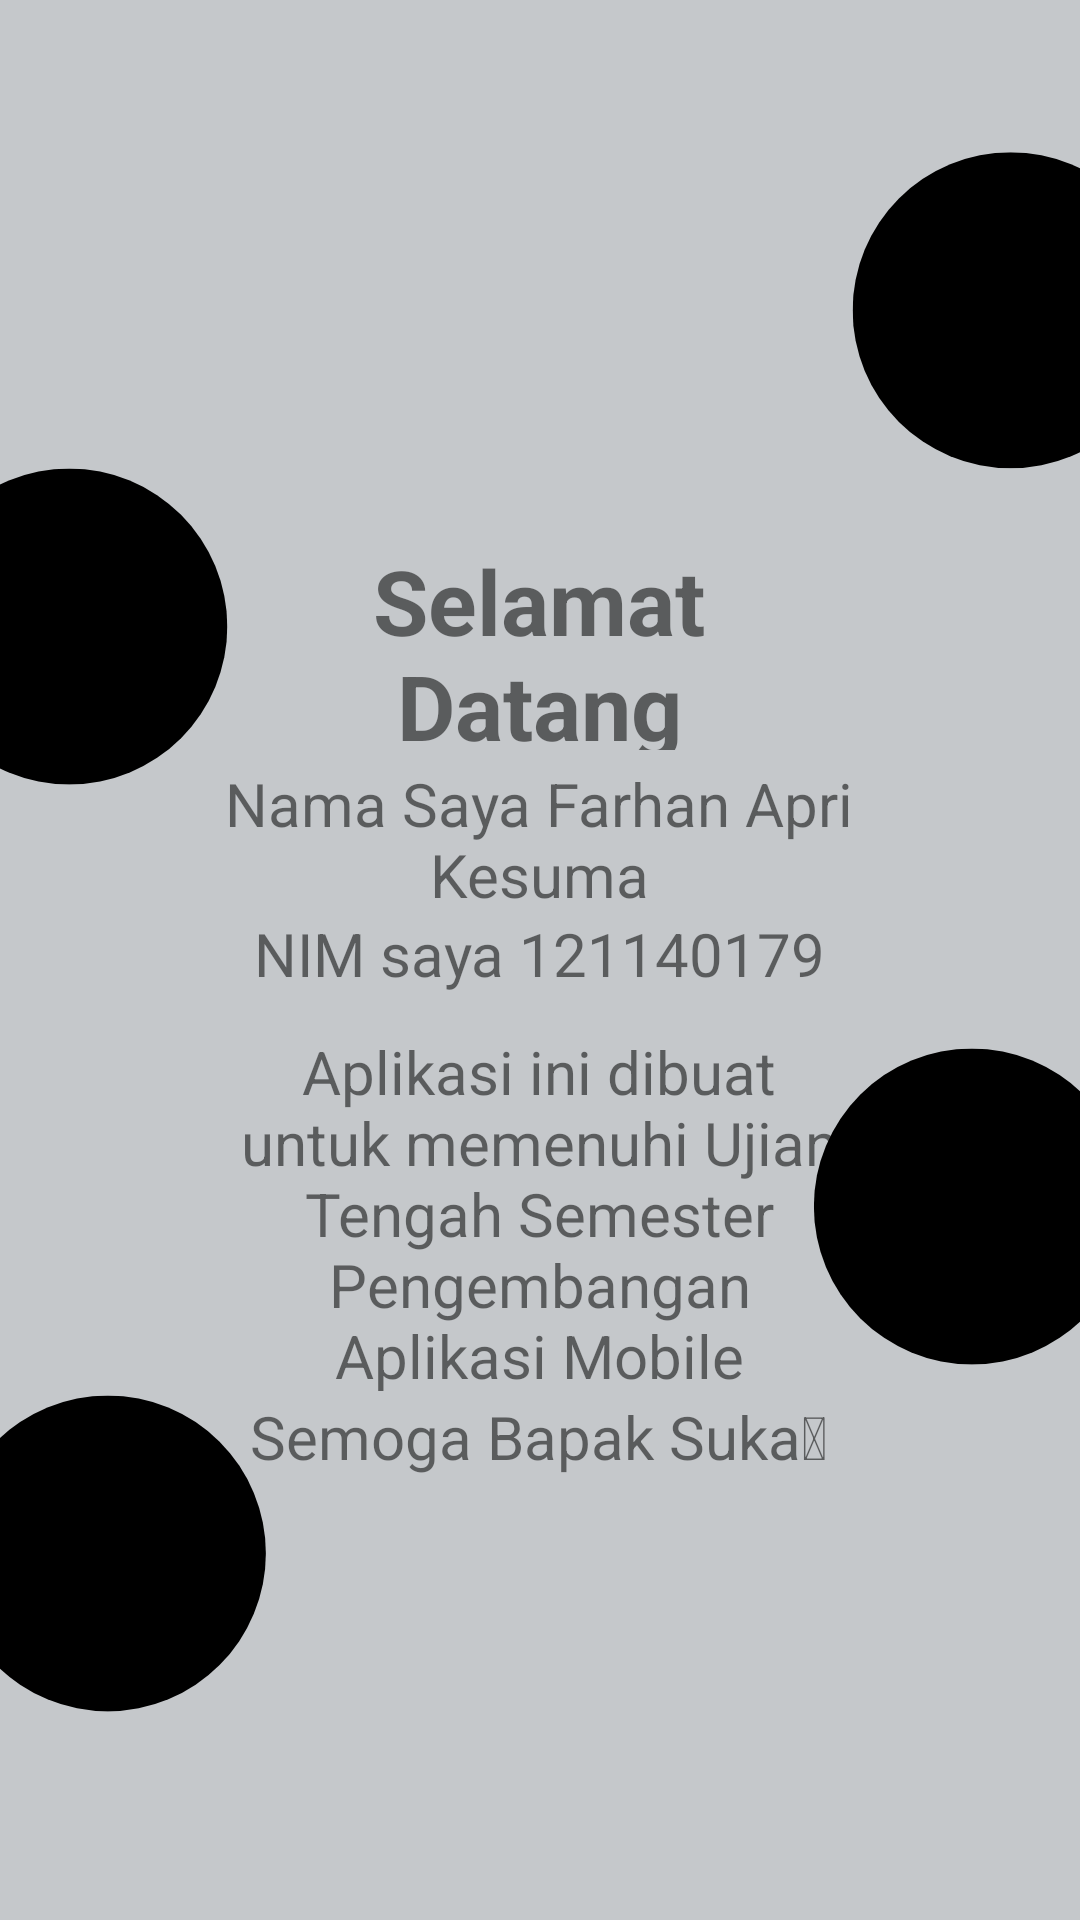

Here is an Android app screen rendered from its layout file. Give the layout XML and the strings, colors and styles it references.
<!-- AndroidManifest.xml: application theme Theme.PAMUTS -->
<!-- res/layout/motion_layout.xml -->
<?xml version="1.0" encoding="utf-8"?>
<androidx.constraintlayout.motion.widget.MotionLayout xmlns:android="http://schemas.android.com/apk/res/android"
    xmlns:app="http://schemas.android.com/apk/res-auto"
    xmlns:tools="http://schemas.android.com/tools"
    android:layout_width="match_parent"
    android:layout_height="match_parent"
    android:background="@drawable/screen_background"
    app:layoutDescription="@xml/motion_layout_scene"
    tools:context=".MotionLayout">

    <ImageView
        android:id="@+id/logo_desc"
        android:layout_width="100dp"
        android:layout_height="100dp"
        android:contentDescription="@string/logo_desc"
        android:src="@drawable/logo"
        app:layout_constraintBottom_toBottomOf="parent"
        app:layout_constraintEnd_toEndOf="parent"
        app:layout_constraintHorizontal_bias="0.498"
        app:layout_constraintStart_toStartOf="parent"
        app:layout_constraintTop_toTopOf="parent"
        app:layout_constraintVertical_bias="0.155" />

    <TextView
        android:id="@+id/greeting_desc"
        android:layout_width="200dp"
        android:layout_height="70dp"
        android:contentDescription="@string/text_desc"
        android:text="@string/greeting_desc"
        android:textAlignment="center"
        android:textSize="30sp"
        android:textStyle="bold"
        app:flow_horizontalAlign="center"
        app:flow_verticalAlign="center"
        app:layout_constraintBottom_toBottomOf="parent"
        app:layout_constraintEnd_toEndOf="parent"
        app:layout_constraintHorizontal_bias="0.497"
        app:layout_constraintStart_toStartOf="parent"
        app:layout_constraintTop_toTopOf="parent"
        app:layout_constraintVertical_bias="0.316" />

    <TextView
        android:id="@+id/name_desc"
        android:layout_width="250dp"
        android:layout_height="50dp"
        android:contentDescription="@string/text_desc"
        android:text="@string/name_desc"
        android:textAlignment="center"
        android:textSize="20sp"
        app:flow_horizontalAlign="center"
        app:flow_verticalAlign="center"
        app:layout_constraintBottom_toBottomOf="parent"
        app:layout_constraintEnd_toEndOf="parent"
        app:layout_constraintHorizontal_bias="0.496"
        app:layout_constraintStart_toStartOf="parent"
        app:layout_constraintTop_toTopOf="parent"
        app:layout_constraintVertical_bias="0.431" />

    <TextView
        android:id="@+id/nim_desc"
        android:layout_width="250dp"
        android:layout_height="30dp"
        android:contentDescription="@string/text_desc"
        android:text="@string/nim_desc"
        android:textAlignment="center"
        android:textSize="20sp"
        app:flow_horizontalAlign="center"
        app:flow_verticalAlign="center"
        app:layout_constraintBottom_toBottomOf="parent"
        app:layout_constraintEnd_toEndOf="parent"
        app:layout_constraintHorizontal_bias="0.496"
        app:layout_constraintStart_toStartOf="parent"
        app:layout_constraintTop_toTopOf="parent"
        app:layout_constraintVertical_bias="0.499" />

    <TextView
        android:id="@+id/reason_desc"
        android:layout_width="200dp"
        android:layout_height="120dp"
        android:contentDescription="@string/text_desc"
        android:text="@string/reason_desc"
        android:textAlignment="center"
        android:textSize="20sp"
        app:layout_constraintBottom_toBottomOf="parent"
        app:layout_constraintEnd_toEndOf="parent"
        app:layout_constraintHorizontal_bias="0.497"
        app:layout_constraintStart_toStartOf="parent"
        app:layout_constraintTop_toTopOf="parent"
        app:layout_constraintVertical_bias="0.661" />

    <TextView
        android:id="@+id/good_bye_desc"
        android:layout_width="220dp"
        android:layout_height="30dp"
        android:contentDescription="@string/text_desc"
        android:text="@string/good_bye_desc"
        android:textAlignment="center"
        android:textSize="20sp"
        app:flow_horizontalAlign="center"
        app:flow_verticalAlign="center"
        app:layout_constraintBottom_toBottomOf="parent"
        app:layout_constraintEnd_toEndOf="parent"
        app:layout_constraintHorizontal_bias="0.497"
        app:layout_constraintStart_toStartOf="parent"
        app:layout_constraintTop_toTopOf="parent"
        app:layout_constraintVertical_bias="0.763" />
</androidx.constraintlayout.motion.widget.MotionLayout>
<!-- resources referenced by this layout -->
<resources>
  <!-- drawable screen_background: png bitmap (drawable, 34300 bytes) -->
  <string name="good_bye_desc">Semoga Bapak Suka😊</string>
  <string name="greeting_desc">Selamat Datang</string>
  <string name="logo_desc">LOGO</string>
  <string name="name_desc">Nama Saya Farhan Apri Kesuma</string>
  <string name="nim_desc">NIM saya 121140179</string>
  <string name="reason_desc">Aplikasi ini dibuat untuk memenuhi Ujian Tengah Semester Pengembangan Aplikasi Mobile</string>
  <string name="text_desc">TEXT</string>
  <style name="Theme.PAMUTS" parent="Theme.MaterialComponents.DayNight.DarkActionBar">
          
          <item name="colorPrimary">@color/black</item>
          <item name="colorPrimaryVariant">@color/purple_700</item>
          <item name="colorOnPrimary">@color/white</item>
          
          <item name="colorSecondary">@color/black</item>
          <item name="colorSecondaryVariant">@color/black</item>
          <item name="colorOnSecondary">@color/black</item>
          
          <item name="android:statusBarColor">@color/grey</item>
          
      </style>
  <color name="black">#FF000000</color>
  <color name="purple_700">#FF3700B3</color>
  <color name="white">#FFFFFFFF</color>
  <color name="grey">#C5C8CB</color>
</resources>
